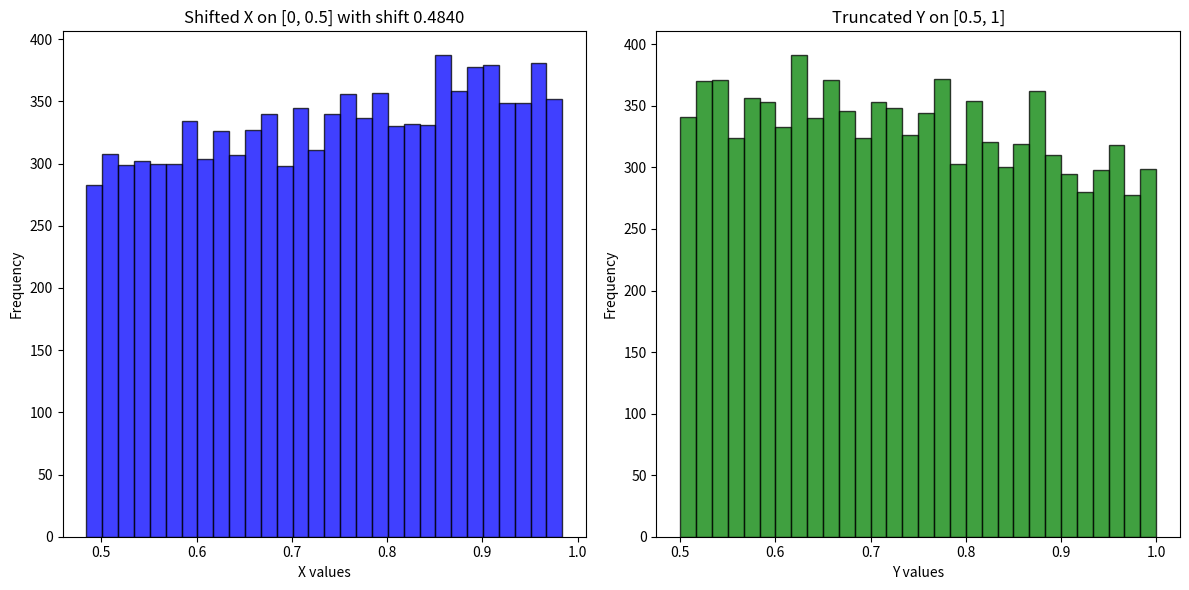

Reproduce this figure in Python.
import numpy as np
import scipy.stats as stats
import matplotlib.pyplot as plt


# Function to generate truncated normal samples
def truncated_normal(mean, sigma, lower, upper, size=1):
    a, b = (lower - mean) / sigma, (upper - mean) / sigma
    truncated_distribution = stats.truncnorm(a, b, loc=mean, scale=sigma)
    samples = truncated_distribution.rvs(size=size)
    return samples

# Parameters
mean = 0.5
sigma = 0.8
size = 10000  # Increasing sample size for better accuracy

# Truncate X on [0, 0.5]
lower_X = 0
upper_X = 0.5
X = truncated_normal(mean, sigma, lower_X, upper_X, size=size)

# Truncate Y on [0.5, 1]
lower_Y = 0.5
upper_Y = 1
Y = truncated_normal(mean, sigma, lower_Y, upper_Y, size=size)

# Function to calculate P(X > Y) and P(Y > X)
def calculate_probabilities(X, Y, shift=0):
    X_shifted = X + shift
    prob_X_greater = np.mean(X_shifted > Y)
    prob_Y_greater = np.mean(Y > X_shifted)
    return prob_X_greater, prob_Y_greater

# Initial probabilities without any shift
prob_X_greater, prob_Y_greater = calculate_probabilities(X, Y)
print(f'Initial P(X > Y): {prob_X_greater}, P(Y > X): {prob_Y_greater}')

# Find the shift that makes P(X > Y) equal to P(Y > X)
shift = 0
tolerance = 0.001
shift_values = np.linspace(0, 1, 1001)  # Generate 1001 shift values from 0 to 1
best_shift = 0
smallest_difference = float('inf')  # Initialize with a large number

for shift in shift_values:
    prob_X_greater, prob_Y_greater = calculate_probabilities(X, Y, shift)
    difference = abs(prob_X_greater - prob_Y_greater)
    if difference < smallest_difference:
        smallest_difference = difference
        best_shift = shift
        if smallest_difference < tolerance:
            break

print(f'Best shift: {best_shift}, with smallest difference: {smallest_difference}')
# Plot the results with the shifted X
plt.figure(figsize=(12, 6))

plt.subplot(1, 2, 1)
plt.hist(X + shift, bins=30, alpha=0.75, color='blue', edgecolor='black')
plt.title(f'Shifted X on [0, 0.5] with shift {shift:.4f}')
plt.xlabel('X values')
plt.ylabel('Frequency')

plt.subplot(1, 2, 2)
plt.hist(Y, bins=30, alpha=0.75, color='green', edgecolor='black')
plt.title('Truncated Y on [0.5, 1]')
plt.xlabel('Y values')
plt.ylabel('Frequency')

plt.tight_layout()
plt.show()
